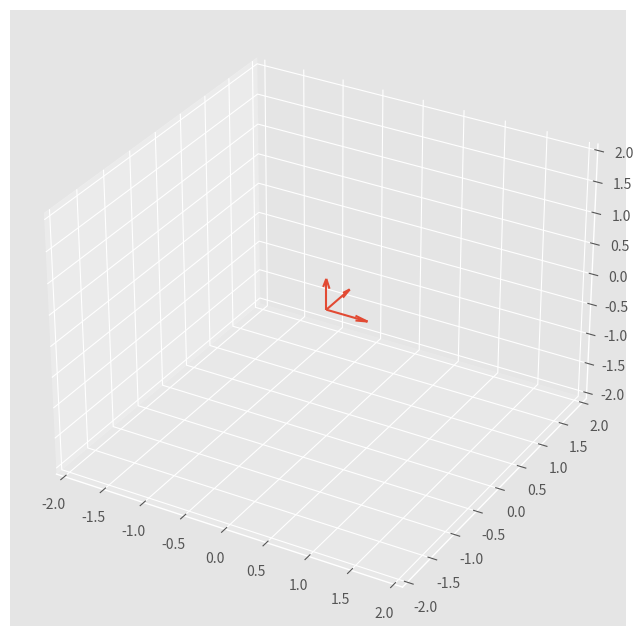
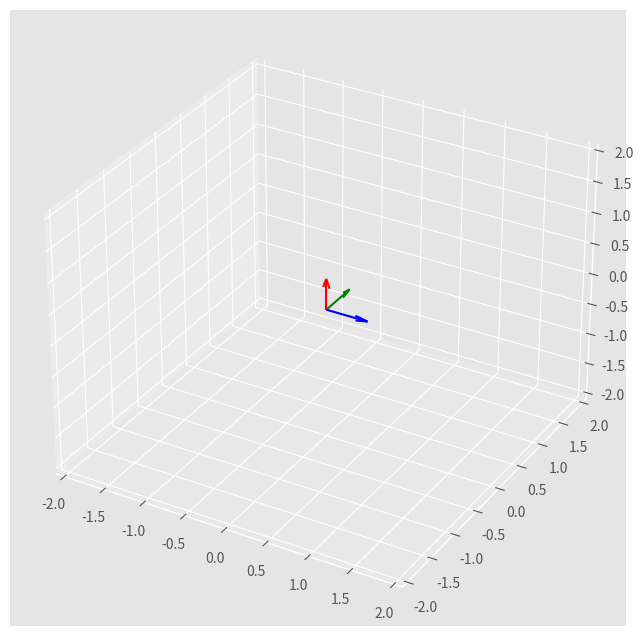
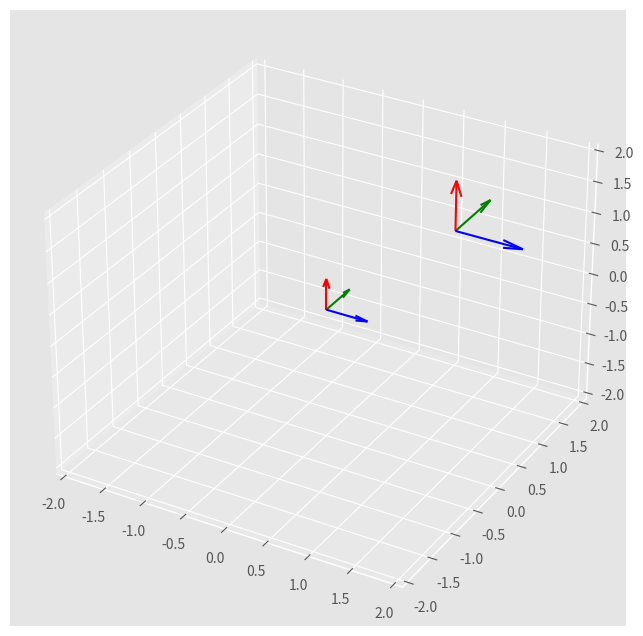
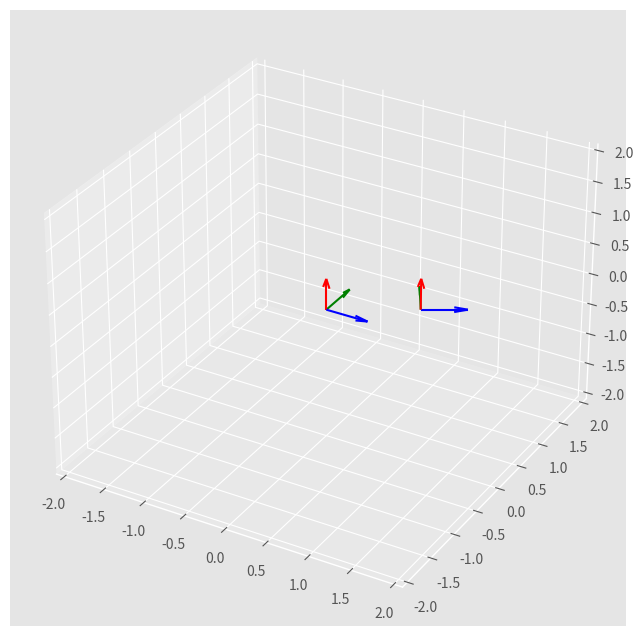
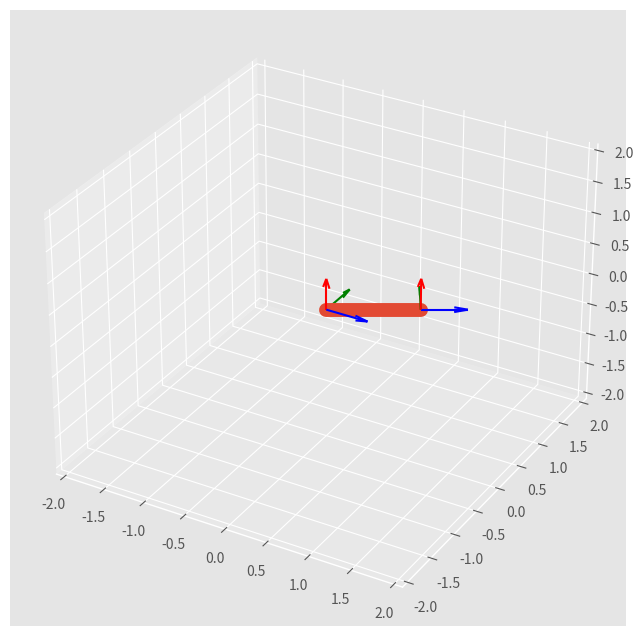

Generate these figures, in order, with matplotlib:
# Se importan funciones necesarias de la libreria de matplotlib, asi como declarar
# el ambiente interactivo del notebook
%matplotlib notebook
from matplotlib.pyplot import figure, plot, style
from mpl_toolkits.mplot3d import Axes3D
style.use("ggplot")

# lista con elementos del punto origen
o = [0, 0, 0]
# listas con elementos de los vectores unitarios que definen a los ejes x, y y z
i = [1, 0, 0]
j = [0, 1, 0]
k = [0, 0, 1]

# Se guardan las coordenadas iniciales en x, y y z de los tres vectores que quiero dibujar
xs, ys, zs = zip(o, o, o)
# Se guardan las coordenadas finales en x, y y z de los tres vectores que quiero dibujar
us, vs, ws = zip(i, j, k)

f1 = figure(figsize=(8, 8))
a1 = f1.add_subplot(111, projection='3d')

a1.quiver(xs, ys, zs, us, vs, ws, pivot='tail', length=0.5)

a1.set_xlim(-2.1, 2.1)
a1.set_ylim(-2.1, 2.1)
a1.set_zlim(-2.1, 2.1);

f1 = figure(figsize=(8, 8))
a1 = f1.add_subplot(111, projection='3d')

xs, ys, zs = zip(o)
us, vs, ws = zip(i)
a1.quiver(xs, ys, zs, us, vs, ws, pivot='tail', length=0.5, color='b')

xs, ys, zs = zip(o)
us, vs, ws = zip(j)
a1.quiver(xs, ys, zs, us, vs, ws, pivot='tail', length=0.5, color='g')

xs, ys, zs = zip(o)
us, vs, ws = zip(k)
a1.quiver(xs, ys, zs, us, vs, ws, pivot='tail', length=0.5, color='r')

a1.set_xlim(-2.1, 2.1)
a1.set_ylim(-2.1, 2.1)
a1.set_zlim(-2.1, 2.1);

def ejes(axis, origen, long=0.5):
    
    i = [1, 0, 0]
    j = [0, 1, 0]
    k = [0, 0, 1]
    
    xs, ys, zs = zip(origen)
    us, vs, ws = zip(i)
    axis.quiver(xs, ys, zs, us, vs, ws, pivot='tail', length=long, color='b')

    xs, ys, zs = zip(origen)
    us, vs, ws = zip(j)
    axis.quiver(xs, ys, zs, us, vs, ws, pivot='tail', length=long, color='g')

    xs, ys, zs = zip(origen)
    us, vs, ws = zip(k)
    axis.quiver(xs, ys, zs, us, vs, ws, pivot='tail', length=long, color='r')

f1 = figure(figsize=(8, 8))
a1 = f1.add_subplot(111, projection='3d')

ejes(a1, [0, 0, 0], 0.5)
ejes(a1, [1, 1, 1], 0.8)

a1.set_xlim(-2.1, 2.1)
a1.set_ylim(-2.1, 2.1)
a1.set_zlim(-2.1, 2.1);

from numpy import matrix, sin, cos, pi
τ = 2*pi

l = 1
θ = τ/12

A1 = matrix([[cos(θ), -sin(θ), 0, l*cos(θ)],
             [sin(θ), cos(θ), 0, l*sin(θ)],
             [0, 0, 1, 0],
             [0, 0, 0, 1]])
A1

o1 = A1[:3, 3:]
o1

R1 = A1[:3, :3]
R1

R1[:3, :1].T.tolist()[0]

def ejes(axis, origen, orientacion, long=0.5):
    '''
    Esta función grafica un sistema de ejes coordenados, tomando en cuenta a axis como el
    area principal de la figura sobre la que se quiere dibujar, origen como el vector de
    posición sobre el que se dibujará el sistema de ejes coordenados y orientación, la
    matriz de rotación que define la orientación del sistema de ejes coordenados y la
    longitud requerida para cada vector.
    
    Para graficar un sistema de ejes coordenados en el origen, con orientación normal, se
    puede hacer lo siguiente
    
    fig = figure()
    ax = fig.gca()
    
    ejes(ax, matrix([0, 0, 0]), eye(3), 0.5)
    '''
    i = orientacion[:3, :1].T.tolist()[0]
    j = orientacion[:3, 1:2].T.tolist()[0]
    k = orientacion[:3, 2:3].T.tolist()[0]    
    
    xs, ys, zs = origen.T.tolist()[0]
    us, vs, ws = zip(i)
    axis.quiver(xs, ys, zs, us, vs, ws, pivot='tail', length=long, color='b')

    us, vs, ws = zip(j)
    axis.quiver(xs, ys, zs, us, vs, ws, pivot='tail', length=long, color='g')

    us, vs, ws = zip(k)
    axis.quiver(xs, ys, zs, us, vs, ws, pivot='tail', length=long, color='r')

from numpy import eye

o0 = matrix([[0],[0],[0]])
o0

R0 = eye(3)
R0

f1 = figure(figsize=(8, 8))
a1 = f1.add_subplot(111, projection='3d')

ejes(a1, o0, R0, 0.5)
ejes(a1, o1, R1, 0.5)

a1.set_xlim(-2.1, 2.1)
a1.set_ylim(-2.1, 2.1)
a1.set_zlim(-2.1, 2.1);

xs = [o0.item(0), o1.item(0)]
ys = [o0.item(1), o1.item(1)]
zs = [o0.item(2), o1.item(2)]

f1 = figure(figsize=(8, 8))
a1 = f1.add_subplot(111, projection='3d')

ejes(a1, o0, R0, 0.5)
ejes(a1, o1, R1, 0.5)

a1.plot(xs, ys, zs, '-o', lw=10, solid_capstyle='round')

a1.set_xlim(-2.1, 2.1)
a1.set_ylim(-2.1, 2.1)
a1.set_zlim(-2.1, 2.1);